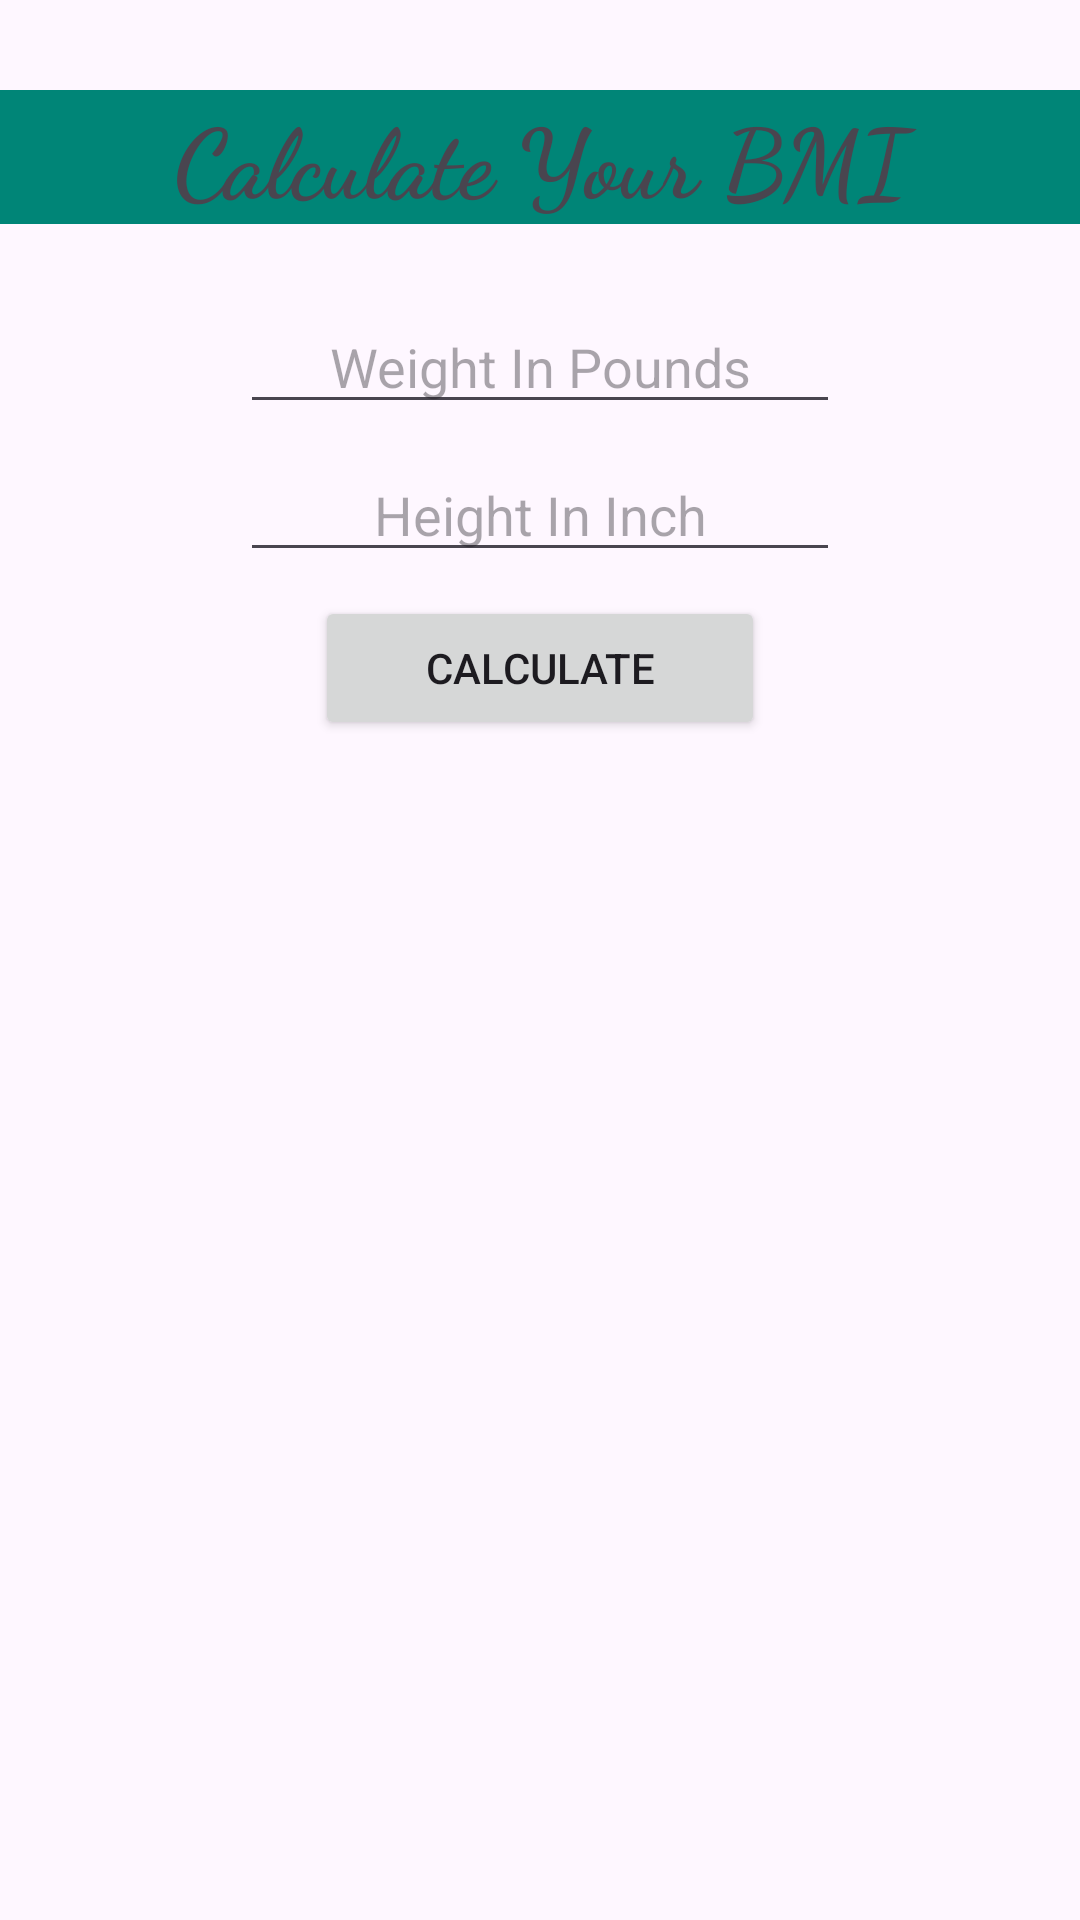

Layout XML and referenced resources for this Android screen:
<!-- AndroidManifest.xml: application theme Theme.UdemyProjectsAndroid -->
<!-- res/layout/activity_bmiapplication.xml -->
<?xml version="1.0" encoding="utf-8"?>
<RelativeLayout xmlns:android="http://schemas.android.com/apk/res/android"
    xmlns:tools="http://schemas.android.com/tools"
    android:layout_width="match_parent"
    android:layout_height="match_parent"
    tools:context=".BMICalculationActivity">

    <TextView
        android:layout_width="match_parent"
        android:layout_height="wrap_content"
        android:text="@string/text_view_heading"
        android:layout_centerHorizontal="true"
        android:gravity="center"
        android:textSize="32sp"
        android:textStyle="bold"
        android:fontFamily="cursive"
        android:layout_marginTop="30dp"
        android:background="@color/colorPrimary"
        />

    <EditText
        android:id="@+id/weight_text_view"
        android:layout_width="200dp"
        android:layout_height="wrap_content"
        android:layout_centerHorizontal="true"
        android:layout_marginTop="100dp"
        android:layout_marginBottom="8dp"
        android:gravity="center"
        android:hint="@string/textview_1_hint"
        android:inputType="number"
        android:textAlignment="center"/>

    <EditText
        android:id="@+id/height_text_view"
        android:layout_width="200dp"
        android:layout_height="wrap_content"
        android:layout_centerHorizontal="true"
        android:hint="@string/textview_2_hint"
        android:gravity="center"
        android:layout_below="@+id/weight_text_view"
        android:layout_marginBottom="8dp"
        android:inputType="number"
        />

    <Button
        android:id="@+id/calculate_btn"
        android:layout_width="150dp"
        android:layout_height="48dp"
        android:text="@string/calculate_btn"
        android:layout_centerHorizontal="true"
        android:layout_below="@+id/height_text_view"/>

    <TextView
        android:id="@+id/bmi_text_view"
        android:layout_width="wrap_content"
        android:layout_height="wrap_content"
        android:layout_below="@+id/calculate_btn"
        android:layout_margin="16dp"
        android:layout_centerHorizontal="true"
        tools:text="Ouput"
        android:padding="8dp"
        android:textSize="20sp"
        android:fontFamily="serif"/>

    <ImageView
        android:id="@+id/image_view"
        android:layout_width="100dp"
        android:layout_height="200dp"
        android:layout_centerHorizontal="true"
        android:layout_below="@+id/bmi_text_view"
        android:layout_marginBottom="16dp"
        tools:src="@drawable/healthy"
        android:contentDescription="@string/output_text_view_desc"/>


</RelativeLayout>
<!-- resources referenced by this layout -->
<resources>
  <color name="colorPrimary">#008577</color>
  <string name="calculate_btn">Calculate</string>
  <string name="output_text_view_desc">BMI Value</string>
  <string name="text_view_heading">Calculate Your BMI</string>
  <string name="textview_1_hint">Weight In Pounds</string>
  <string name="textview_2_hint">Height In Inch</string>
  <style name="Theme.UdemyProjectsAndroid" parent="Base.Theme.UdemyProjectsAndroid" />
  <style name="Base.Theme.UdemyProjectsAndroid" parent="Theme.Material3.DayNight.NoActionBar">
          
          
      </style>
</resources>
